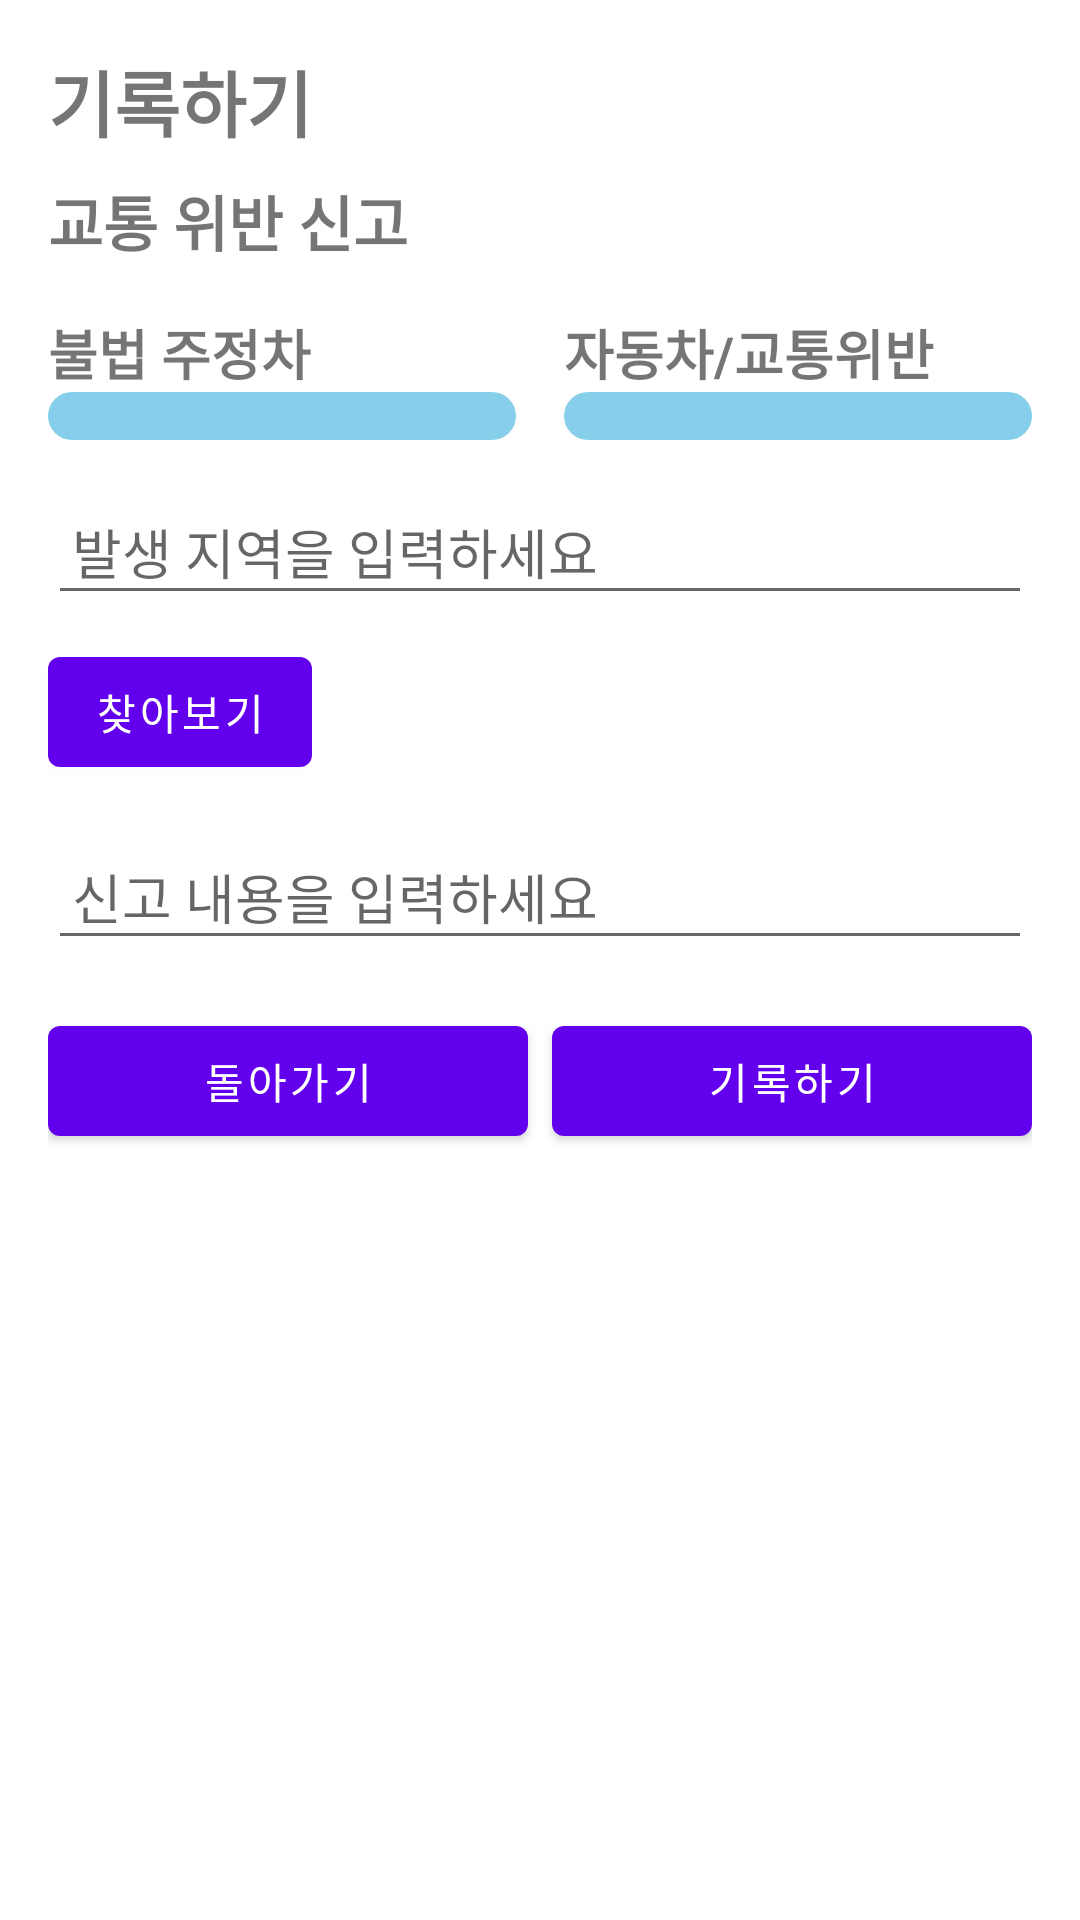

Write the Android layout XML for this screen, with the resource values it uses.
<!-- AndroidManifest.xml: application theme Theme.CarDetection -->
<!-- res/layout/activity_record_traffic_violation.xml -->
<?xml version="1.0" encoding="utf-8"?>
<LinearLayout xmlns:android="http://schemas.android.com/apk/res/android"
    android:layout_width="match_parent"
    android:layout_height="match_parent"
    android:orientation="vertical">


    
    <TextView
        android:id="@+id/textViewTitle"
        android:layout_width="wrap_content"
        android:layout_height="wrap_content"
        android:layout_marginStart="16dp"
        android:layout_marginTop="16dp"
        android:text="기록하기"
        android:textSize="24sp"
        android:textStyle="bold" />

    
    <TextView
        android:id="@+id/textViewSubtitle"
        android:layout_width="wrap_content"
        android:layout_height="wrap_content"
        android:layout_below="@id/textViewTitle"
        android:layout_marginStart="16dp"
        android:layout_marginTop="8dp"
        android:text="교통 위반 신고"
        android:textSize="20sp"
        android:textStyle="bold" />

    <LinearLayout
        android:layout_width="match_parent"
        android:layout_height="wrap_content"
        android:layout_marginStart="16dp"
        android:layout_marginTop="8dp"
        android:layout_marginEnd="16dp"
        android:orientation="horizontal">

        
        <LinearLayout
            android:layout_width="0dp"
            android:layout_height="wrap_content"
            android:layout_weight="1"
            android:layout_marginTop="8dp"
            android:layout_marginEnd="8dp"
            android:orientation="vertical">

            
            <TextView
                android:layout_width="wrap_content"
                android:layout_height="wrap_content"
                android:text="불법 주정차"
                android:textSize="18sp"
                android:textStyle="bold" />

            
            <androidx.recyclerview.widget.RecyclerView
                android:id="@+id/recyclerViewIllegalParking"
                android:layout_width="match_parent"
                android:layout_height="wrap_content"
                android:background="@drawable/rounded_corner"
                android:padding="8dp" />
        </LinearLayout>

        
        <LinearLayout
            android:layout_width="0dp"
            android:layout_height="wrap_content"
            android:layout_weight="1"
            android:layout_marginTop="8dp"
            android:layout_marginStart="8dp"
            android:orientation="vertical">

            
            <TextView
                android:layout_width="wrap_content"
                android:layout_height="wrap_content"
                android:text="자동차/교통위반"
                android:textSize="18sp"
                android:textStyle="bold" />

            
            <androidx.recyclerview.widget.RecyclerView
                android:id="@+id/recyclerViewTrafficViolation"
                android:layout_width="match_parent"
                android:layout_height="wrap_content"
                android:background="@drawable/rounded_corner"
                android:padding="8dp" />
        </LinearLayout>
    </LinearLayout>



    
    <EditText
        android:id="@+id/editTextLocation"
        android:layout_width="match_parent"
        android:layout_height="wrap_content"
        android:layout_marginStart="16dp"
        android:layout_marginTop="16dp"
        android:layout_marginEnd="16dp"
        android:hint="발생 지역을 입력하세요"
        android:padding="8dp" />

    
    <Button
        android:id="@+id/buttonAttachFile"
        android:layout_width="wrap_content"
        android:layout_height="wrap_content"
        android:layout_marginStart="16dp"
        android:layout_marginTop="8dp"
        android:padding="8dp"
        android:text="찾아보기" />

    
    <EditText
        android:id="@+id/editTextReportDetails"
        android:layout_width="match_parent"
        android:layout_height="wrap_content"
        android:layout_marginStart="16dp"
        android:layout_marginTop="16dp"
        android:layout_marginEnd="16dp"
        android:hint="신고 내용을 입력하세요"
        android:padding="8dp" />

    
    <LinearLayout
        android:layout_width="match_parent"
        android:layout_height="wrap_content"
        android:layout_marginStart="16dp"
        android:layout_marginTop="16dp"
        android:layout_marginEnd="16dp"
        android:layout_marginBottom="16dp"
        android:orientation="horizontal">

        
        <Button
            android:id="@+id/buttonBack"
            android:layout_width="0dp"
            android:layout_height="wrap_content"
            android:layout_marginEnd="8dp"
            android:layout_weight="1"
            android:padding="8dp"
            android:text="돌아가기" />

        
        <Button
            android:id="@+id/buttonRecord"
            android:layout_width="0dp"
            android:layout_height="wrap_content"
            android:layout_weight="1"
            android:padding="8dp"
            android:text="기록하기" />
    </LinearLayout>
</LinearLayout>
<!-- resources referenced by this layout -->
<resources>
  <!-- drawable rounded_corner (drawable) -->
  <shape xmlns:android="http://schemas.android.com/apk/res/android"
      android:shape="rectangle">
      <corners android:radius="12dp" />
      <solid android:color="#87CEEB" />
  </shape>
  <style name="Theme.CarDetection" parent="Theme.MaterialComponents.DayNight.DarkActionBar">
          
          <item name="colorPrimary">@color/purple_500</item>
          <item name="colorPrimaryVariant">@color/purple_700</item>
          <item name="colorOnPrimary">@color/white</item>
          
          <item name="colorSecondary">@color/teal_200</item>
          <item name="colorSecondaryVariant">@color/teal_700</item>
          <item name="colorOnSecondary">@color/black</item>
          
          <item name="android:statusBarColor">?attr/colorPrimaryVariant</item>
          
      </style>
  <!-- not gathered from this repository: default colours our renderer supplied (Android Studio template values) -->
  <color name="purple_500">#FF6200EE</color>
  <color name="purple_700">#FF3700B3</color>
  <color name="teal_200">#FF03DAC5</color>
  <color name="teal_700">#FF018786</color>
  <color name="black">#FF000000</color>
  <color name="white">#FFFFFFFF</color>
</resources>
